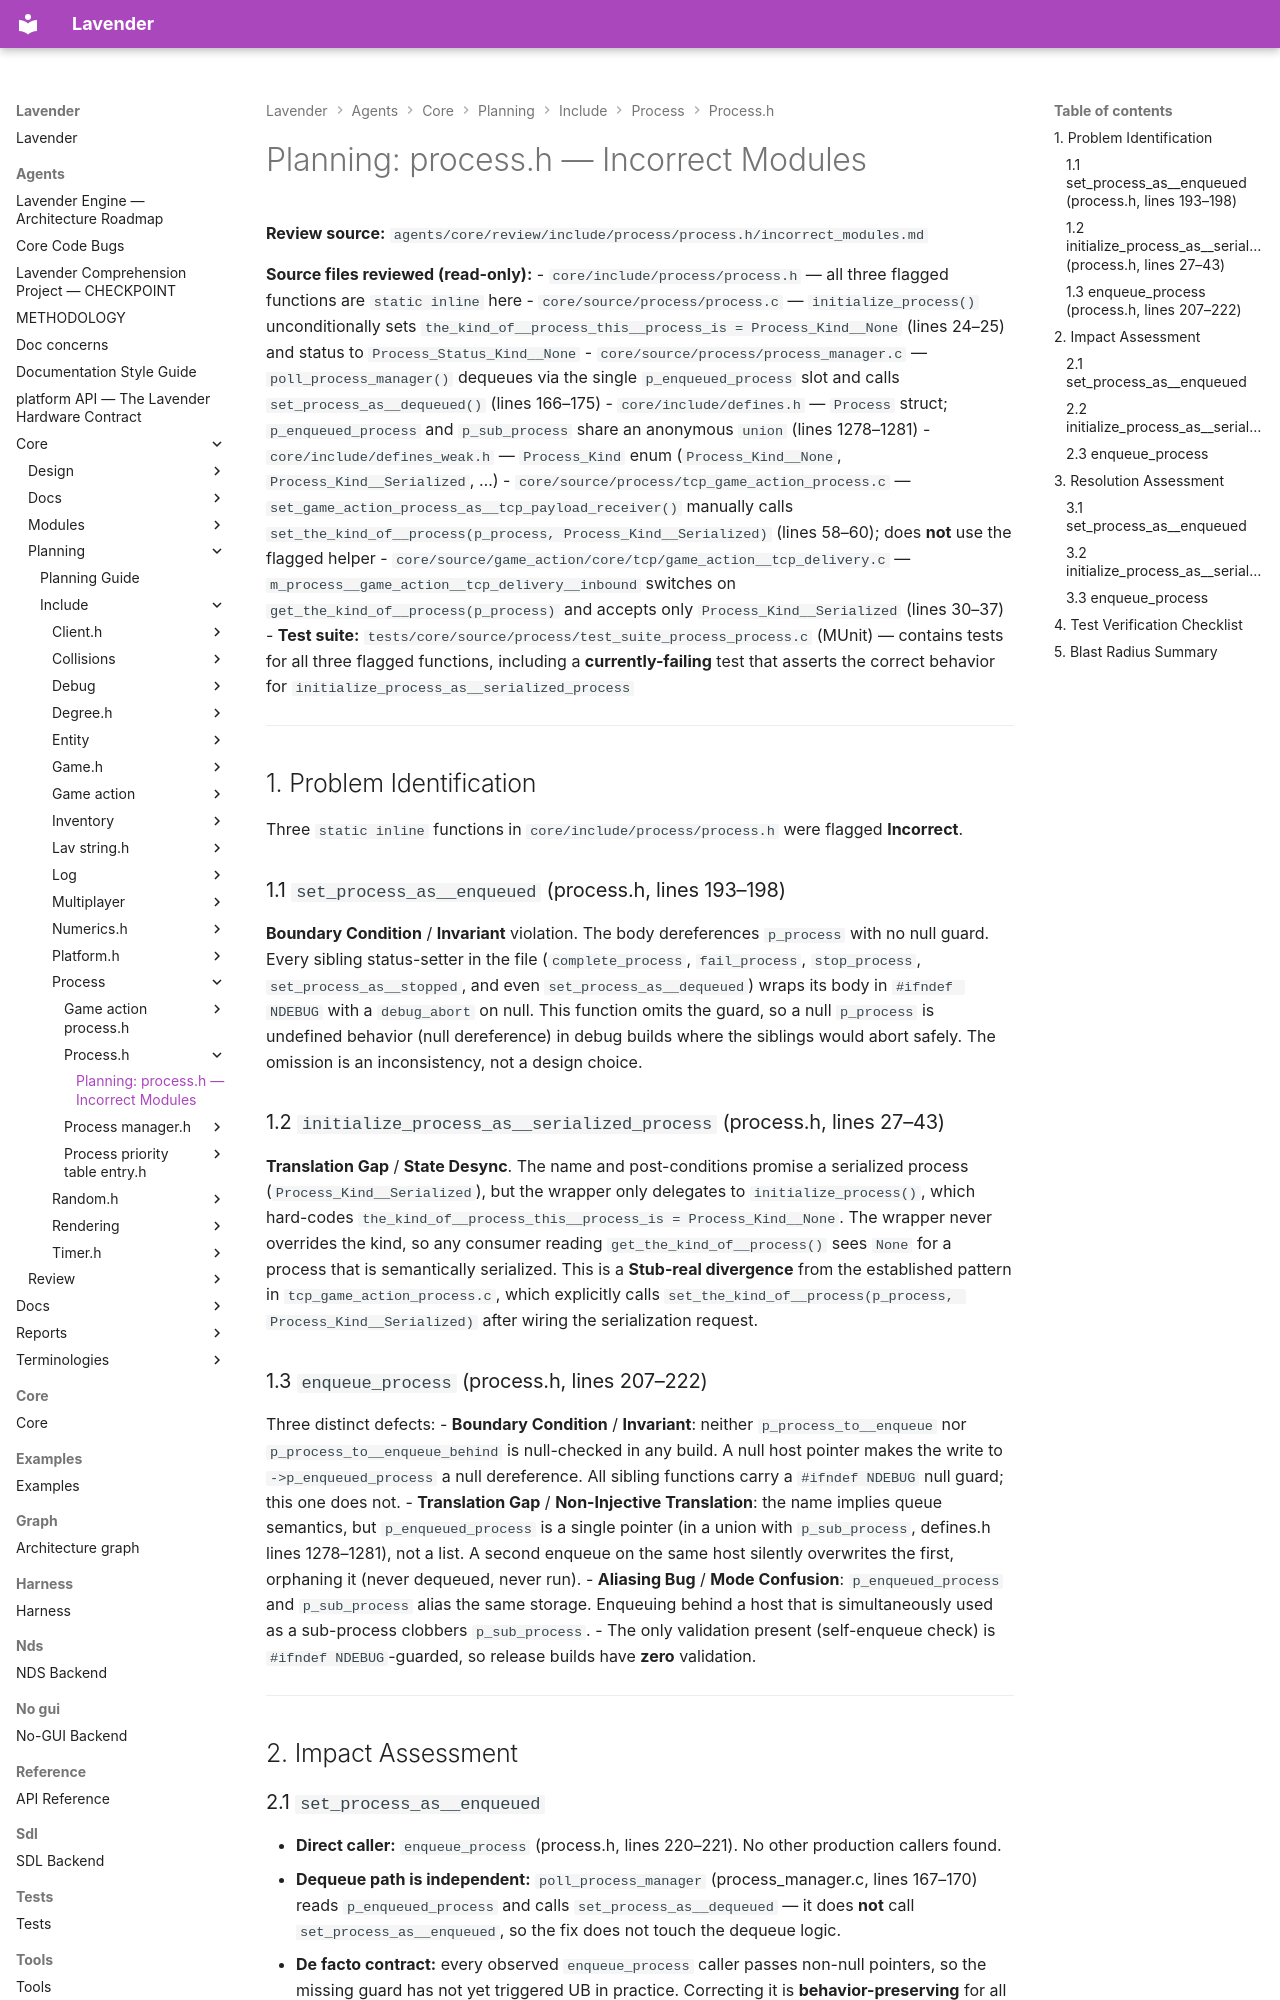

repository: darius-grauslys/lavender · page: agents/core/planning/include/process/process.h/incorrect_modules.html · generator: mkdocs

# Planning: process.h — Incorrect Modules

**Review source:** `agents/core/review/include/process/process.h/incorrect_modules.md`

**Source files reviewed (read-only):**
- `core/include/process/process.h` — all three flagged functions are `static inline` here
- `core/source/process/process.c` — `initialize_process()` unconditionally sets `the_kind_of__process_this__process_is = Process_Kind__None` (lines 24–25) and status to `Process_Status_Kind__None`
- `core/source/process/process_manager.c` — `poll_process_manager()` dequeues via the single `p_enqueued_process` slot and calls `set_process_as__dequeued()` (lines 166–175)
- `core/include/defines.h` — `Process` struct; `p_enqueued_process` and `p_sub_process` share an anonymous `union` (lines 1278–1281)
- `core/include/defines_weak.h` — `Process_Kind` enum (`Process_Kind__None`, `Process_Kind__Serialized`, …)
- `core/source/process/tcp_game_action_process.c` — `set_game_action_process_as__tcp_payload_receiver()` manually calls `set_the_kind_of__process(p_process, Process_Kind__Serialized)` (lines 58–60); does **not** use the flagged helper
- `core/source/game_action/core/tcp/game_action__tcp_delivery.c` — `m_process__game_action__tcp_delivery__inbound` switches on `get_the_kind_of__process(p_process)` and accepts only `Process_Kind__Serialized` (lines 30–37)
- **Test suite:** `tests/core/source/process/test_suite_process_process.c` (MUnit) — contains tests for all three flagged functions, including a **currently-failing** test that asserts the correct behavior for `initialize_process_as__serialized_process`

---

## 1. Problem Identification

Three `static inline` functions in `core/include/process/process.h` were flagged **Incorrect**.

### 1.1 `set_process_as__enqueued` (process.h, lines 193–198)
**Boundary Condition** / **Invariant** violation. The body dereferences `p_process` with no null guard. Every sibling status-setter in the file (`complete_process`, `fail_process`, `stop_process`, `set_process_as__stopped`, and even `set_process_as__dequeued`) wraps its body in `#ifndef NDEBUG` with a `debug_abort` on null. This function omits the guard, so a null `p_process` is undefined behavior (null dereference) in debug builds where the siblings would abort safely. The omission is an inconsistency, not a design choice.

### 1.2 `initialize_process_as__serialized_process` (process.h, lines 27–43)
**Translation Gap** / **State Desync**. The name and post-conditions promise a serialized process (`Process_Kind__Serialized`), but the wrapper only delegates to `initialize_process()`, which hard-codes `the_kind_of__process_this__process_is = Process_Kind__None`. The wrapper never overrides the kind, so any consumer reading `get_the_kind_of__process()` sees `None` for a process that is semantically serialized. This is a **Stub-real divergence** from the established pattern in `tcp_game_action_process.c`, which explicitly calls `set_the_kind_of__process(p_process, Process_Kind__Serialized)` after wiring the serialization request.

### 1.3 `enqueue_process` (process.h, lines 207–222)
Three distinct defects:
- **Boundary Condition** / **Invariant**: neither `p_process_to__enqueue` nor `p_process_to__enqueue_behind` is null-checked in any build. A null host pointer makes the write to `->p_enqueued_process` a null dereference. All sibling functions carry a `#ifndef NDEBUG` null guard; this one does not.
- **Translation Gap** / **Non-Injective Translation**: the name implies queue semantics, but `p_enqueued_process` is a single pointer (in a union with `p_sub_process`, defines.h lines 1278–1281), not a list. A second enqueue on the same host silently overwrites the first, orphaning it (never dequeued, never run).
- **Aliasing Bug** / **Mode Confusion**: `p_enqueued_process` and `p_sub_process` alias the same storage. Enqueuing behind a host that is simultaneously used as a sub-process clobbers `p_sub_process`.
- The only validation present (self-enqueue check) is `#ifndef NDEBUG`-guarded, so release builds have **zero** validation.

---

## 2. Impact Assessment
